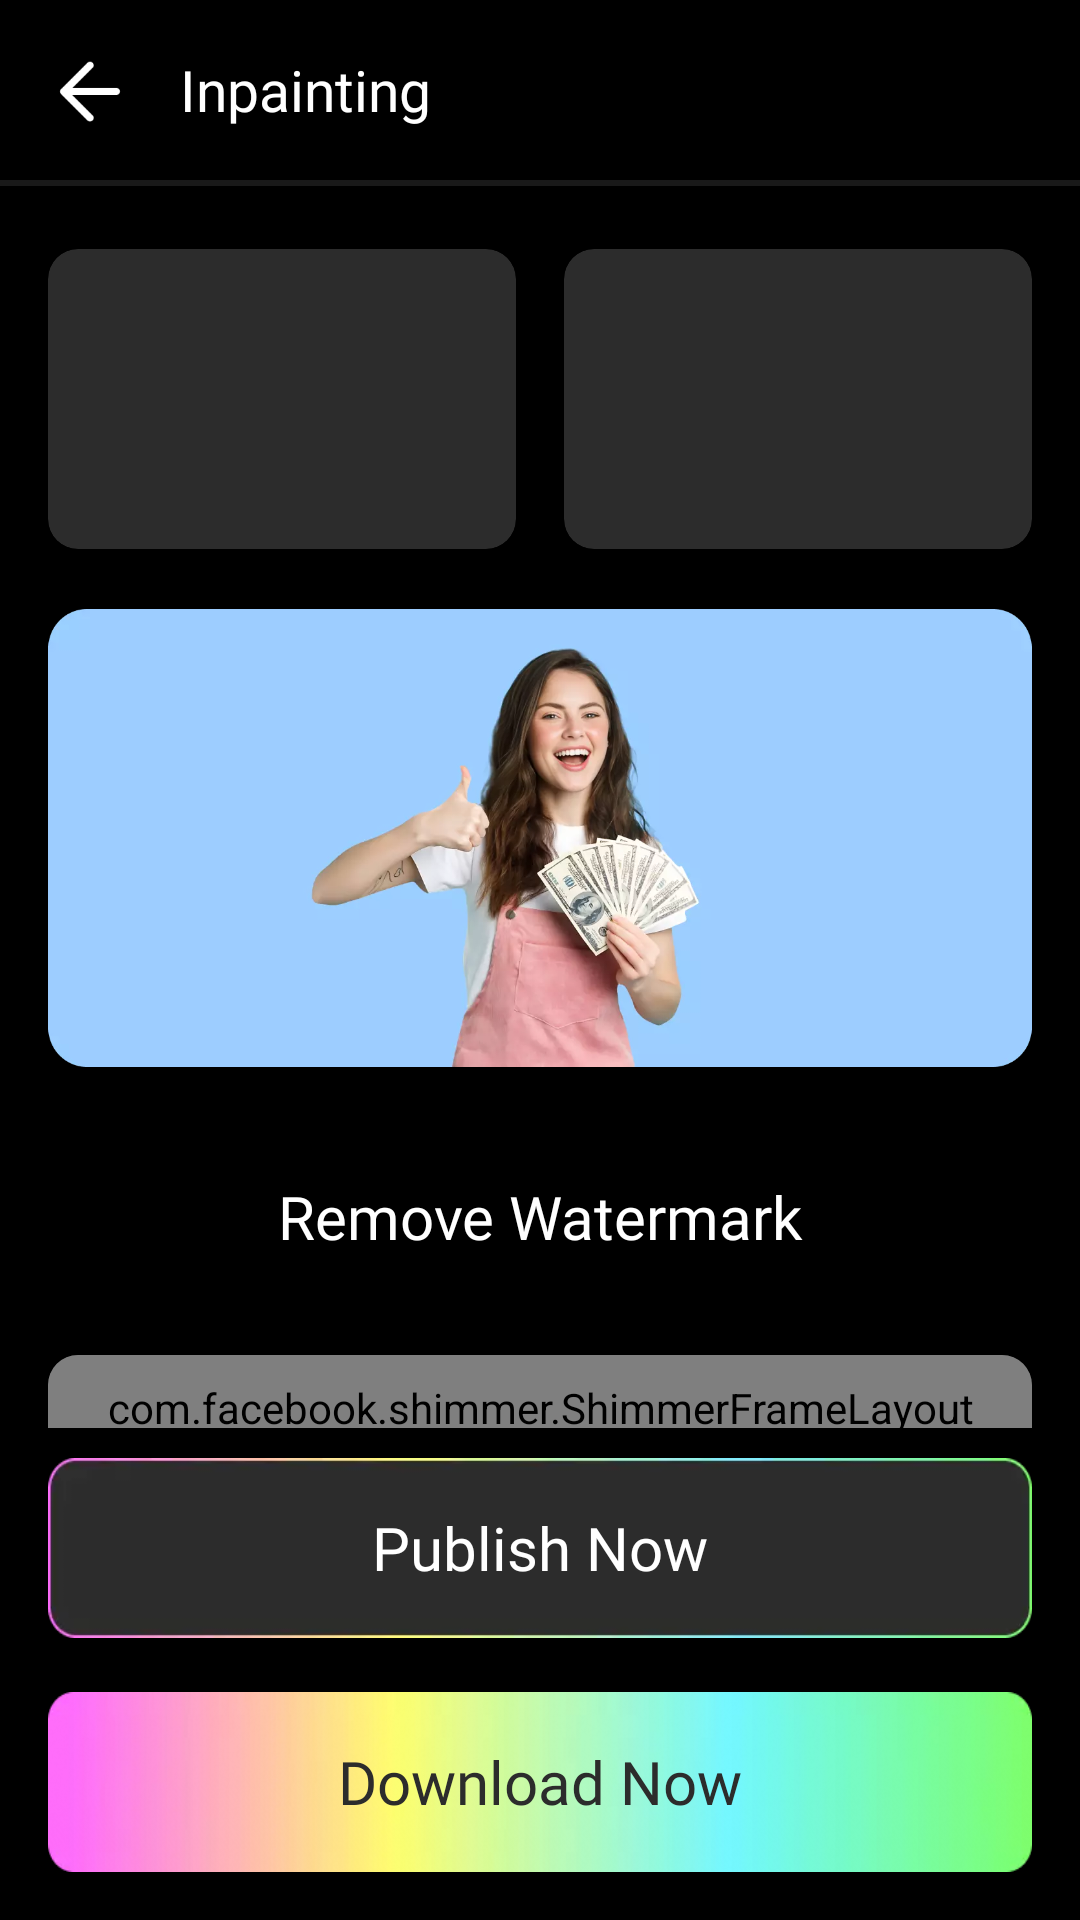

Android layout source for this screen:
<!-- AndroidManifest.xml: application theme AppTheme -->
<!-- res/layout/activity_inpainting_download.xml -->
<?xml version="1.0" encoding="utf-8"?>
<LinearLayout xmlns:android="http://schemas.android.com/apk/res/android"
    xmlns:app="http://schemas.android.com/apk/res-auto"
    xmlns:tools="http://schemas.android.com/tools"
    android:layout_width="match_parent"
    android:layout_height="match_parent"
    android:background="@color/black"
    android:orientation="vertical"
    tools:context=".Activity.InpaintingDownloadActivity">

    <LinearLayout
        android:layout_width="match_parent"
        android:layout_height="60dp">

        <ImageView
            android:id="@+id/back_image"
            android:layout_width="wrap_content"
            android:layout_height="match_parent"
            android:adjustViewBounds="true"
            android:padding="15dp"
            android:src="@drawable/back_image" />

        <TextView
            android:layout_width="wrap_content"
            android:layout_height="wrap_content"
            android:layout_gravity="center"
            android:fontFamily="@font/montserrat_regular"
            android:text="Inpainting"
            android:textColor="@color/white"
            android:textSize="19sp" />

    </LinearLayout>

    <View
        android:layout_width="match_parent"
        android:layout_height="2dp"
        android:background="#191919" />

    <ScrollView
        android:layout_width="match_parent"
        android:layout_height="match_parent"
        android:layout_marginTop="5dp"
        android:layout_marginBottom="5dp"
        android:layout_weight="1"
        android:scrollbars="none">

        <LinearLayout
            android:layout_width="match_parent"
            android:layout_height="match_parent"
            android:orientation="vertical">

            <LinearLayout
                android:layout_width="match_parent"
                android:layout_height="100dp"
                android:layout_marginHorizontal="16dp"
                android:layout_marginTop="16dp"
                android:orientation="horizontal">

                <androidx.cardview.widget.CardView
                    android:layout_width="match_parent"
                    android:layout_height="match_parent"
                    android:layout_marginEnd="8dp"
                    android:layout_weight="1"
                    android:backgroundTint="@color/colorPrimary"
                    app:cardCornerRadius="10dp"
                    app:cardElevation="0dp">

                    <ImageView
                        android:id="@+id/imageview_1"
                        android:layout_width="match_parent"
                        android:layout_height="match_parent"
                        android:adjustViewBounds="true"
                        android:scaleType="centerCrop" />

                </androidx.cardview.widget.CardView>

                <androidx.cardview.widget.CardView
                    android:layout_width="match_parent"
                    android:layout_height="match_parent"
                    android:layout_marginStart="8dp"
                    android:layout_weight="1"
                    android:backgroundTint="@color/colorPrimary"
                    app:cardCornerRadius="10dp"
                    app:cardElevation="0dp">

                    <ImageView
                        android:id="@+id/imageview_2"
                        android:layout_width="match_parent"
                        android:layout_height="match_parent"
                        android:adjustViewBounds="true"
                        android:scaleType="centerCrop" />

                </androidx.cardview.widget.CardView>

            </LinearLayout>

            <ImageView
                android:layout_width="match_parent"
                android:layout_height="wrap_content"
                android:layout_marginHorizontal="16dp"
                android:layout_marginTop="20dp"
                android:adjustViewBounds="true"
                android:src="@drawable/high_resolution_image_after" />

            <TextView
                android:id="@+id/remove_watermark_text"
                android:layout_width="match_parent"
                android:layout_height="60dp"
                android:layout_marginHorizontal="16dp"
                android:layout_marginTop="20dp"
                android:background="@drawable/background_3"
                android:fontFamily="@font/montserrat_regular"
                android:gravity="center"
                android:text="Remove Watermark"
                android:textColor="@color/white"
                android:textSize="20sp" />

            <include
                layout="@layout/native_small_static"
                android:layout_width="match_parent"
                android:layout_height="wrap_content"
                android:layout_marginHorizontal="16dp"
                android:layout_marginTop="16dp" />

        </LinearLayout>

    </ScrollView>

    <TextView
        android:id="@+id/publish_now_text"
        android:layout_width="match_parent"
        android:layout_height="60dp"
        android:layout_marginHorizontal="16dp"
        android:layout_marginTop="5dp"
        android:background="@drawable/bg_1"
        android:fontFamily="@font/montserrat_medium"
        android:gravity="center"
        android:text="Publish Now"
        android:textColor="@color/white"
        android:textSize="20sp" />

    <TextView
        android:id="@+id/download_now_text"
        android:layout_width="match_parent"
        android:layout_height="60dp"
        android:layout_marginHorizontal="16dp"
        android:layout_marginTop="18dp"
        android:layout_marginBottom="16dp"
        android:background="@drawable/bg_2"
        android:fontFamily="@font/montserrat_semi_bold"
        android:gravity="center"
        android:text="Download Now"
        android:textColor="@color/text_color"
        android:textSize="20sp" />

</LinearLayout>
<!-- res/layout/native_small_static.xml (included above) -->
<?xml version="1.0" encoding="utf-8"?>
<androidx.cardview.widget.CardView xmlns:android="http://schemas.android.com/apk/res/android"
    xmlns:app="http://schemas.android.com/apk/res-auto"
    android:layout_width="match_parent"
    android:layout_height="wrap_content"
    android:backgroundTint="@color/colorPrimary"
    app:cardCornerRadius="10dp"
    app:cardElevation="0dp">

    <com.facebook.shimmer.ShimmerFrameLayout
        android:id="@+id/shimmer_view_container"
        android:layout_width="match_parent"
        android:layout_height="wrap_content"
        android:padding="8dp"
        app:shimmer_duration="2000">

        <LinearLayout
            android:layout_width="match_parent"
            android:layout_height="match_parent"
            android:layout_centerInParent="true"
            android:orientation="vertical">

            <LinearLayout
                android:layout_width="match_parent"
                android:layout_height="wrap_content"
                android:orientation="horizontal">

                <androidx.cardview.widget.CardView
                    android:layout_width="wrap_content"
                    android:layout_height="wrap_content"
                    app:cardCornerRadius="7dp"
                    app:cardElevation="0dp">

                    <ImageView
                        android:layout_width="50dp"
                        android:layout_height="50dp"
                        android:layout_gravity="center"
                        android:background="#BFFAF8F8" />

                </androidx.cardview.widget.CardView>

                <LinearLayout
                    android:layout_width="match_parent"
                    android:layout_height="wrap_content"
                    android:layout_gravity="center"
                    android:layout_marginStart="8dp"
                    android:gravity="center"
                    android:orientation="vertical">

                    <TextView
                        android:layout_width="match_parent"
                        android:layout_height="20dp"
                        android:background="#BFFAF8F8" />

                    <TextView
                        android:layout_width="match_parent"
                        android:layout_height="20dp"
                        android:layout_marginTop="5dp"
                        android:background="#BFFAF8F8" />

                </LinearLayout>

            </LinearLayout>

            <androidx.cardview.widget.CardView
                android:layout_width="match_parent"
                android:layout_height="wrap_content"
                android:layout_marginTop="8dp"
                app:cardCornerRadius="7dp"
                app:cardElevation="0dp">

                <ImageView
                    android:layout_width="match_parent"
                    android:layout_height="50dp"
                    android:background="#BFFAF8F8" />

            </androidx.cardview.widget.CardView>

        </LinearLayout>

    </com.facebook.shimmer.ShimmerFrameLayout>

</androidx.cardview.widget.CardView>
<!-- resources referenced by this layout -->
<resources>
  <color name="black">#FF000000</color>
  <color name="colorPrimary">#2C2C2C</color>
  <color name="text_color">#2C2C2C</color>
  <color name="white">#FFFFFFFF</color>
  <!-- drawable back_image: png bitmap (drawable, 627 bytes) -->
  <!-- drawable bg_1: webp bitmap (drawable, 1592 bytes) -->
  <!-- drawable bg_2: webp bitmap (drawable, 10102 bytes) -->
  <!-- drawable high_resolution_image_after: webp bitmap (drawable, 23710 bytes) -->
  <style name="AppTheme" parent="Theme.AppCompat.Light.DarkActionBar">
          <item name="colorPrimary">@color/colorPrimary</item>
          <item name="colorPrimaryDark">@color/colorPrimaryDark</item>
          <item name="colorAccent">@color/colorAccent</item>
          <item name="windowActionBar">false</item>
          <item name="windowNoTitle">true</item>
          <item name="android:windowFullscreen">true</item>
      </style>
  <color name="colorPrimaryDark">#2C2C2C</color>
  <color name="colorAccent">#2C2C2C</color>
</resources>
